Image classification data set "DatasetPDNego" (wdtkm0823/vghub-device-classification on GitHub). Class labels (9): Anker PowerCore 3 unit 1, Anker PowerCore 3 unit 2, Google Pixel 3a unit 1, JF Peace 8 unit 1, omnicharge omni20+#1, Xperia XZ2 Compact unit 1, Cheero Power Mountain unit 1, cheero power plus5#1, i pad air4th#1.

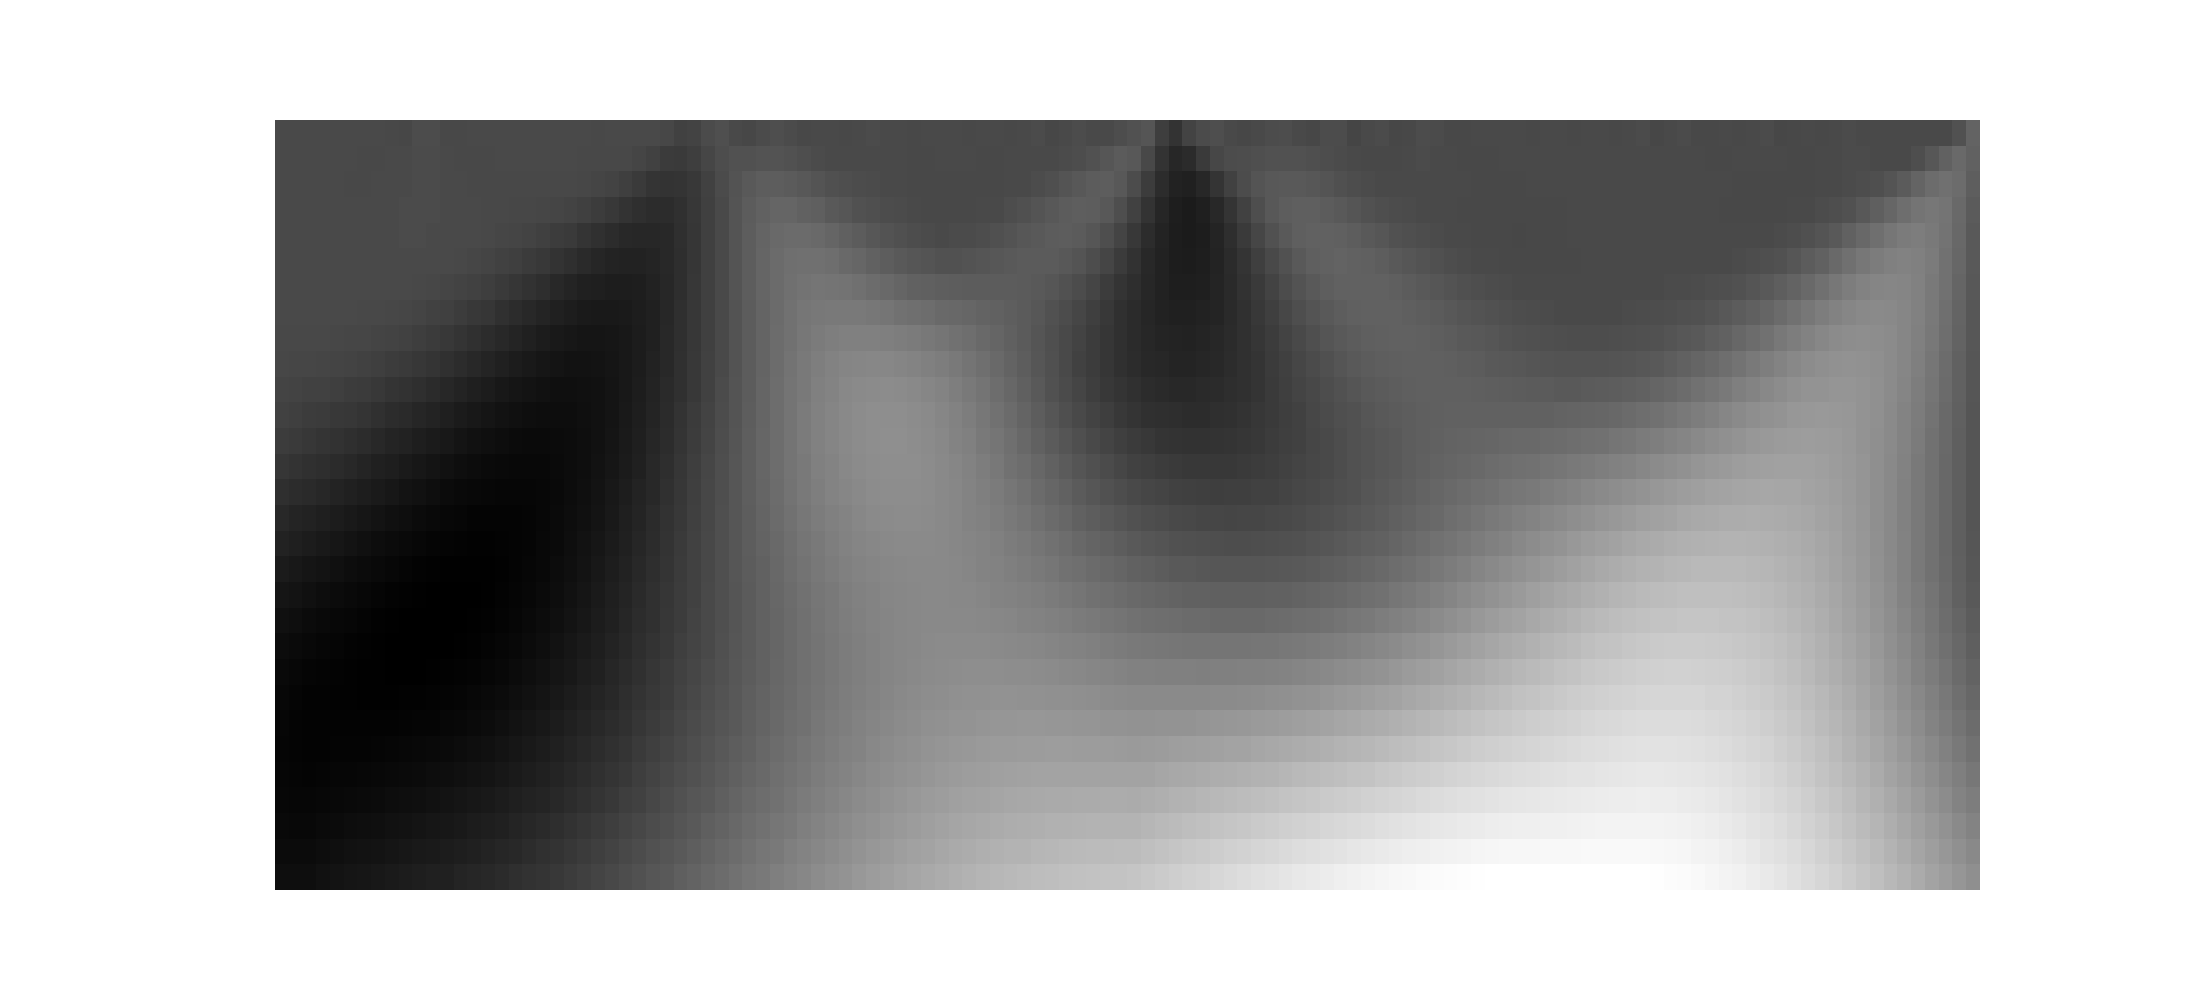
Label: i pad air4th#1

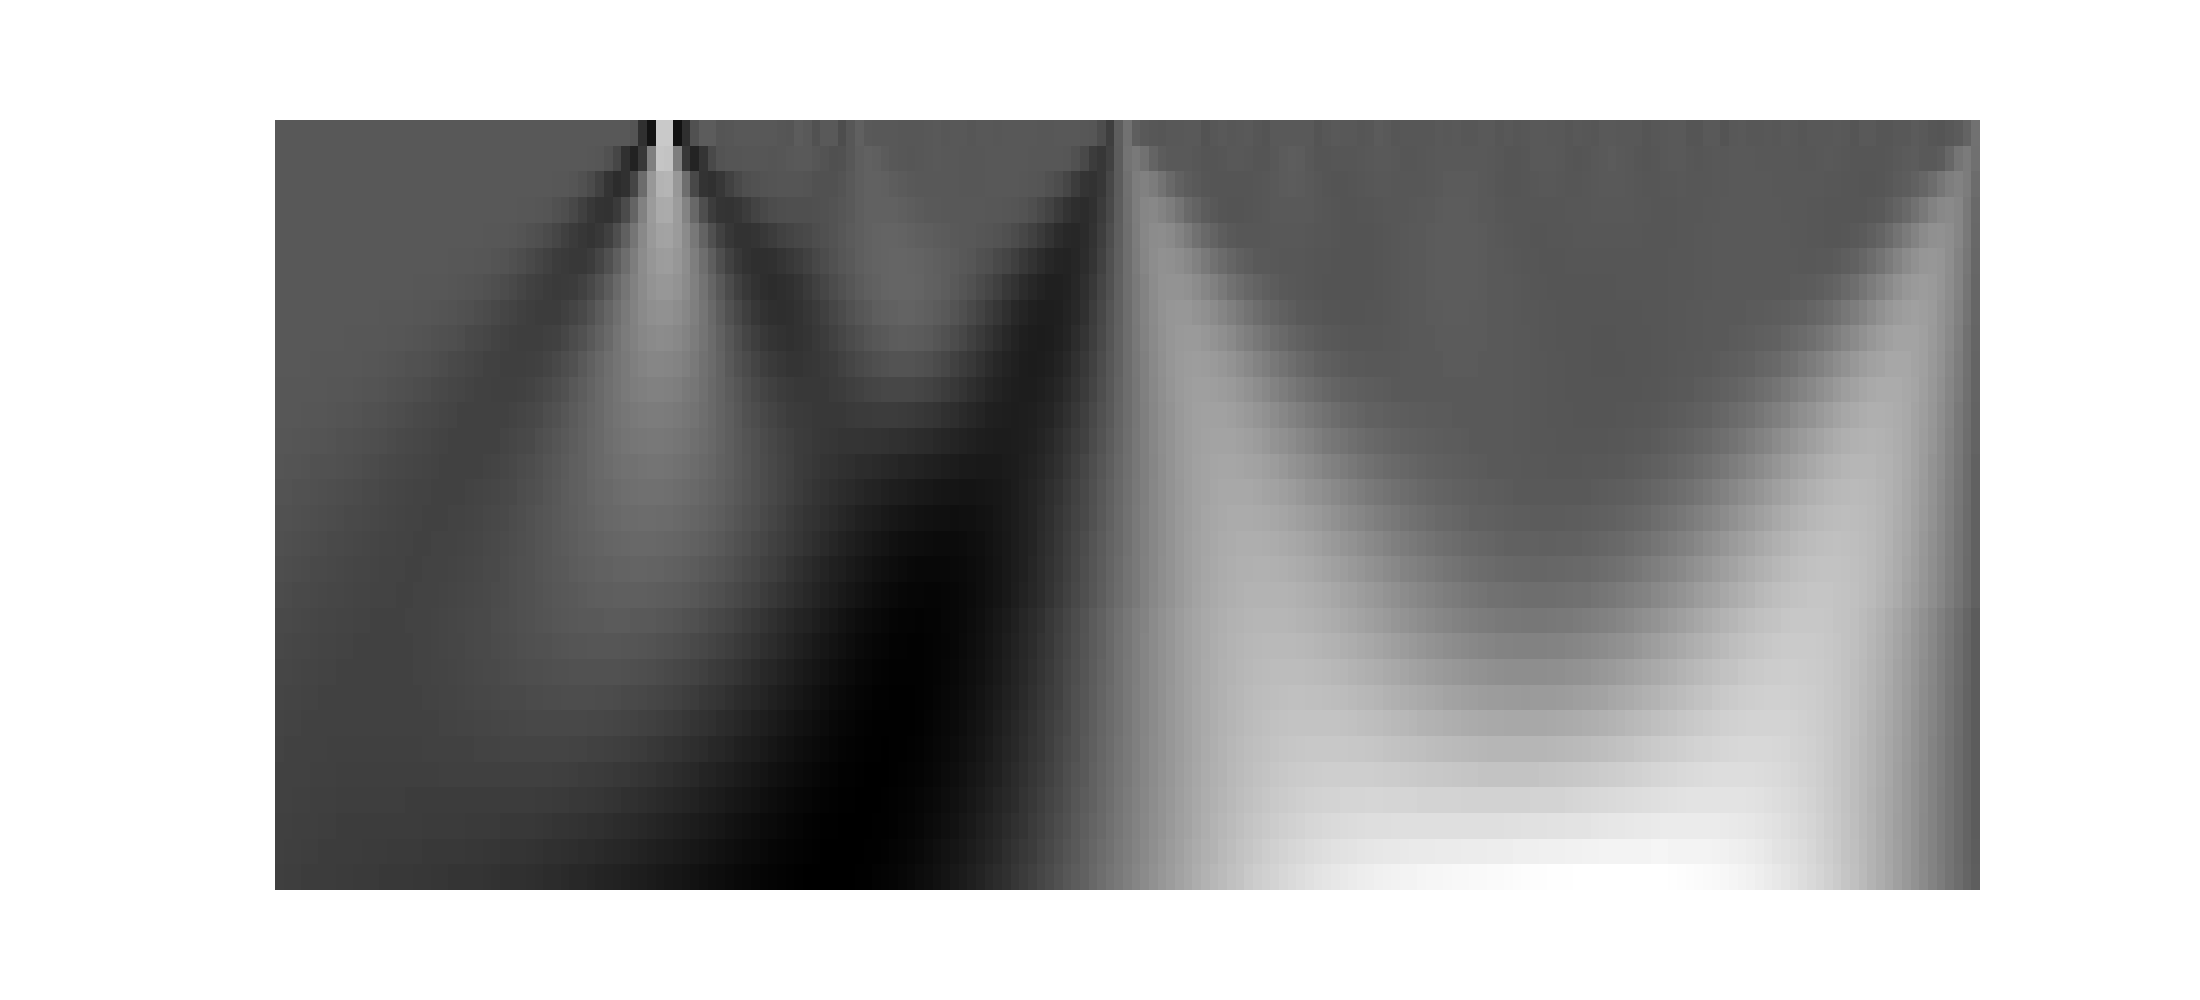
Label: Anker PowerCore 3 unit 1

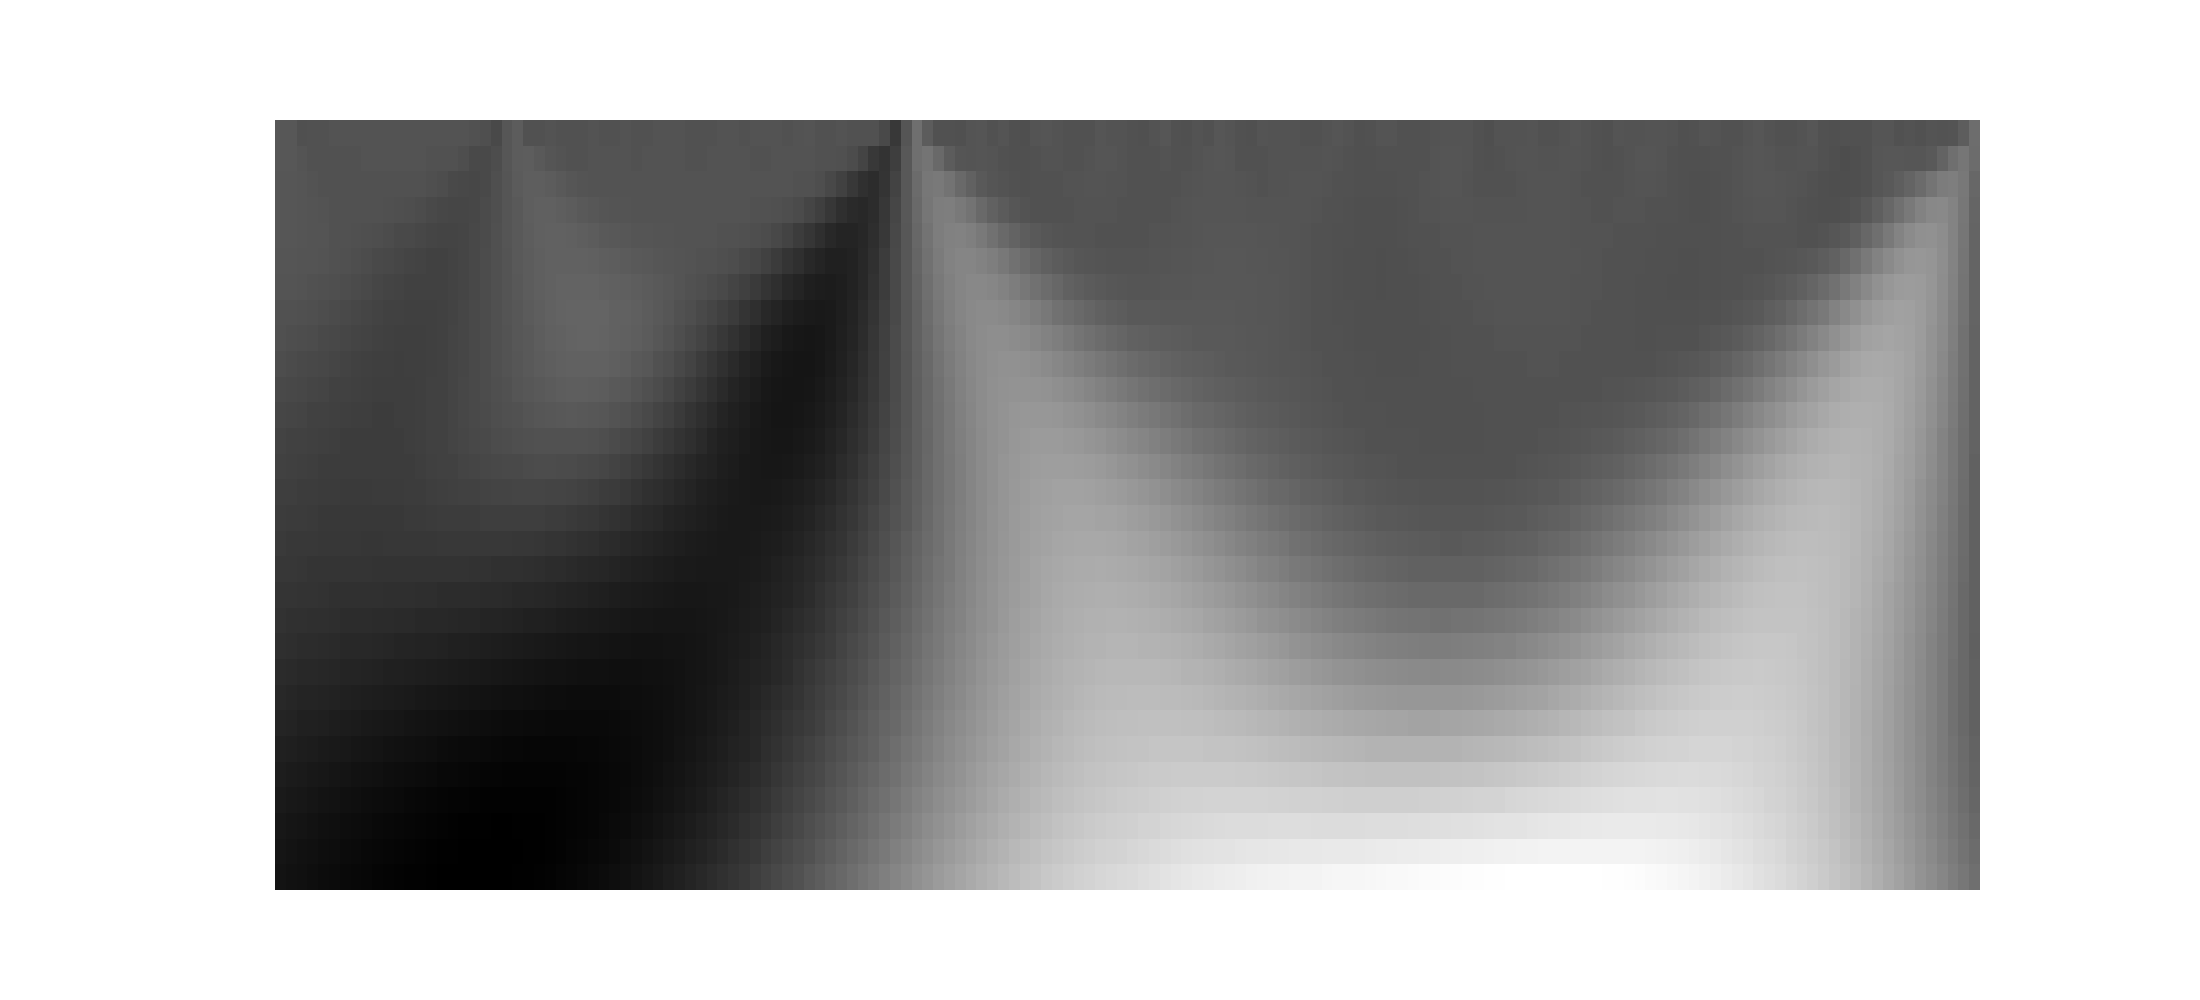
Label: Anker PowerCore 3 unit 2

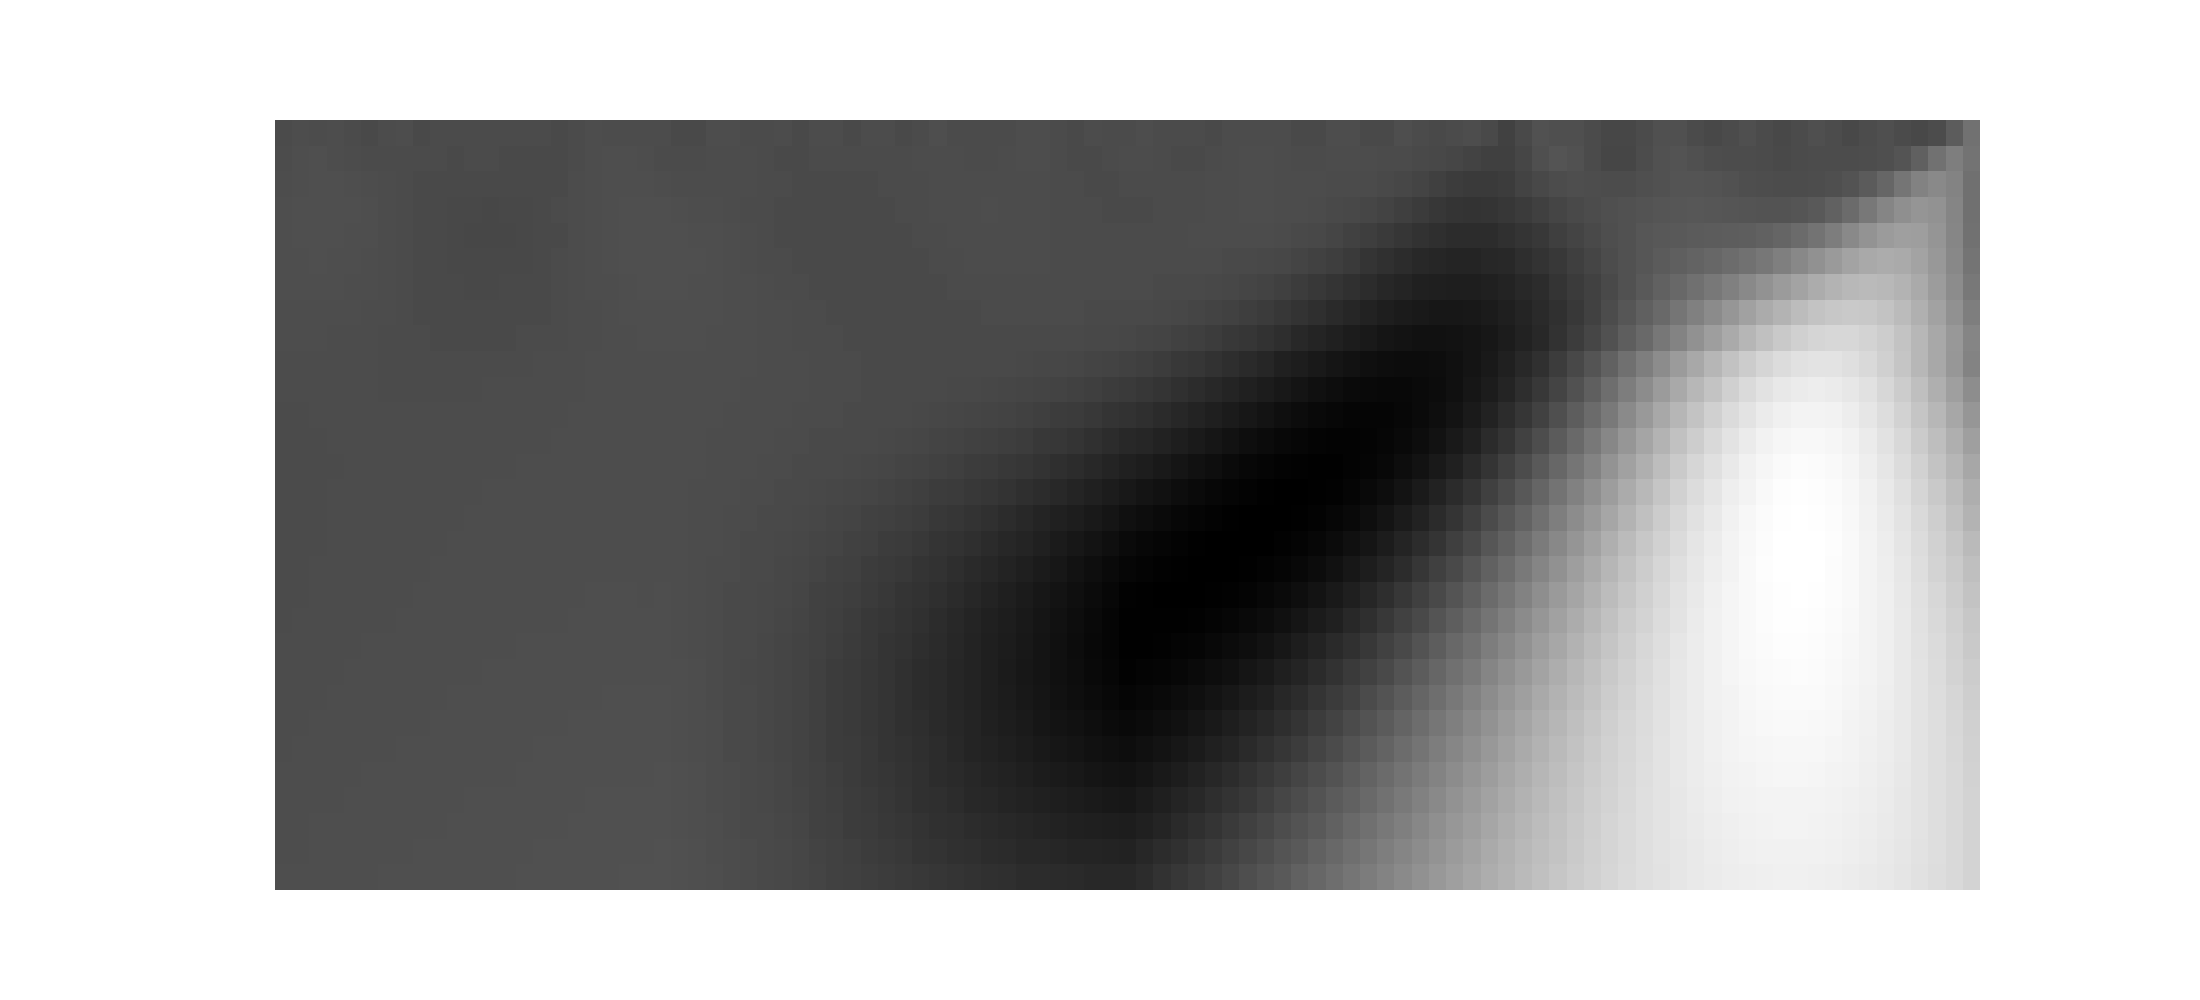
Label: Xperia XZ2 Compact unit 1

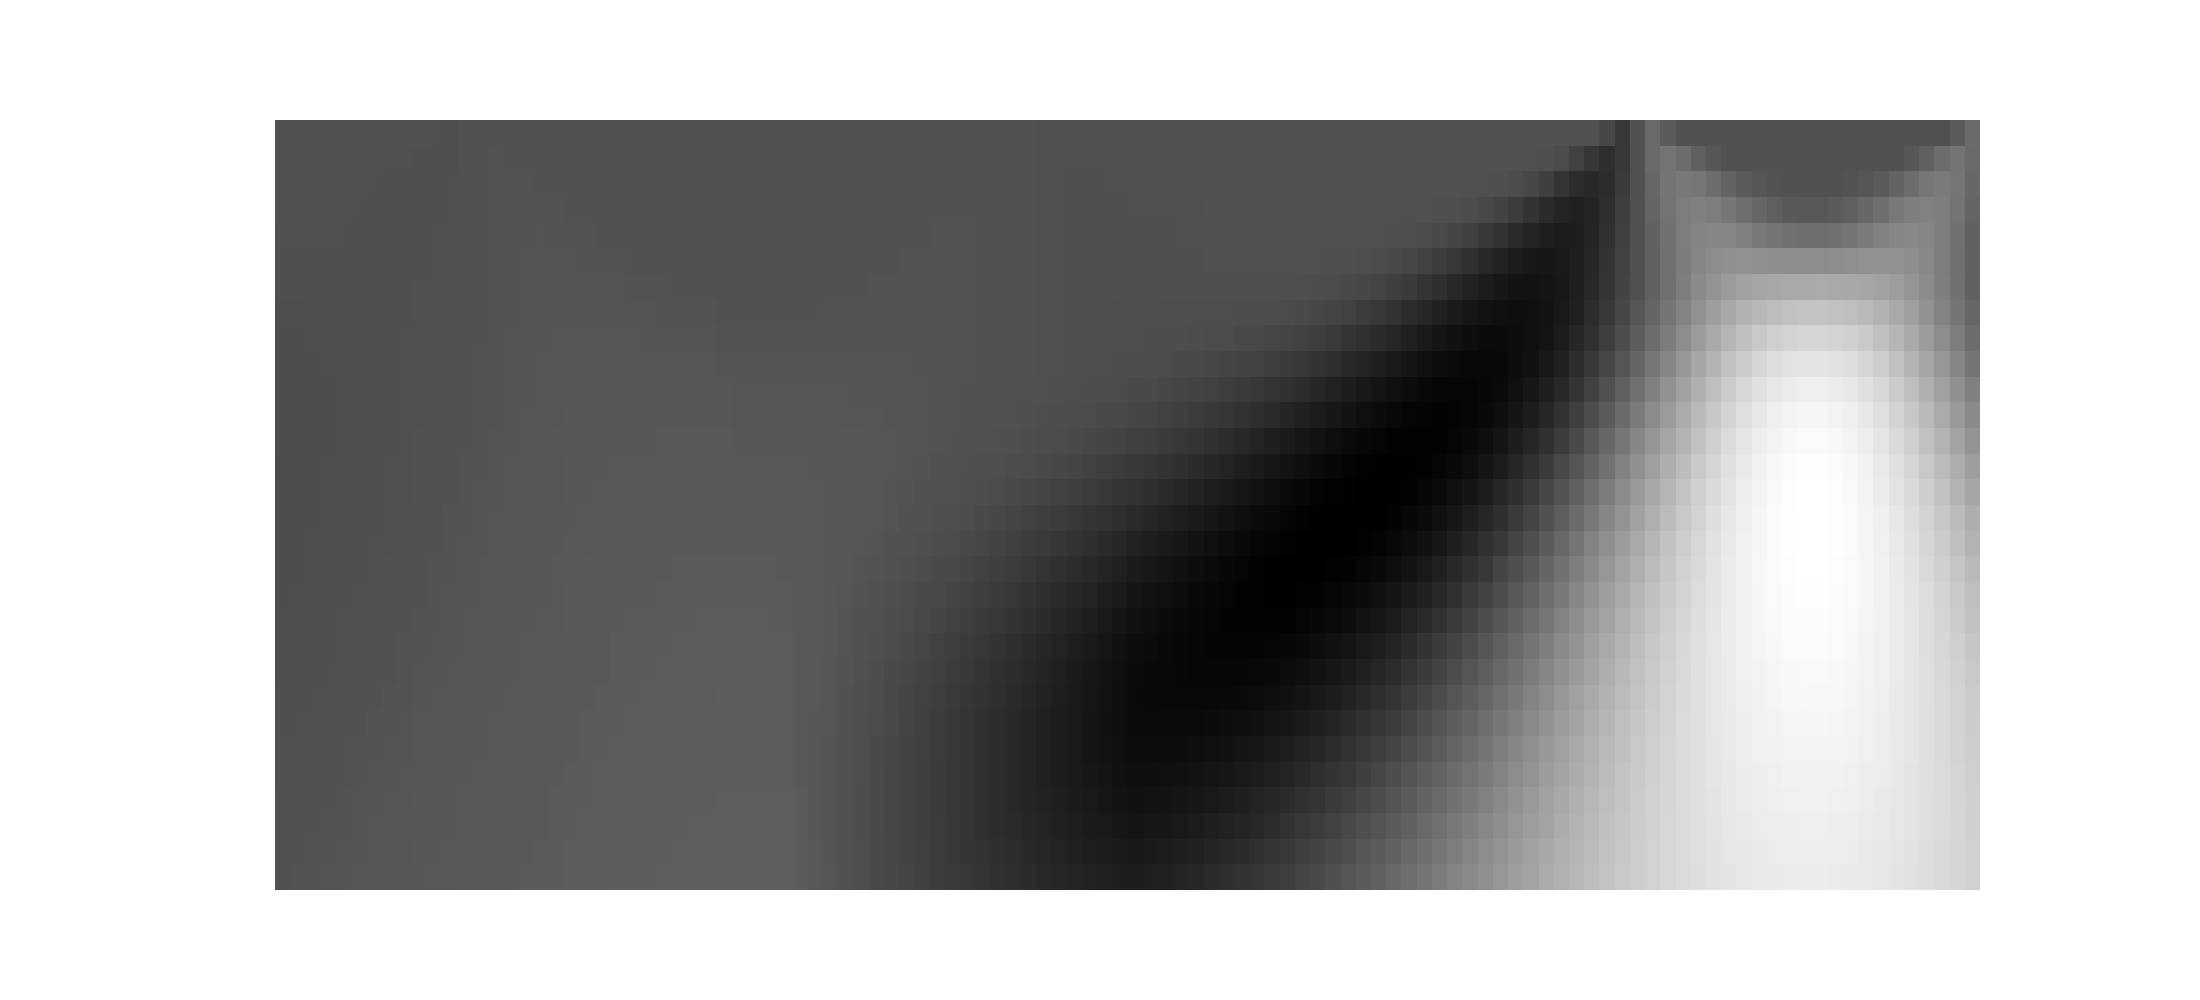
Label: omnicharge omni20+#1

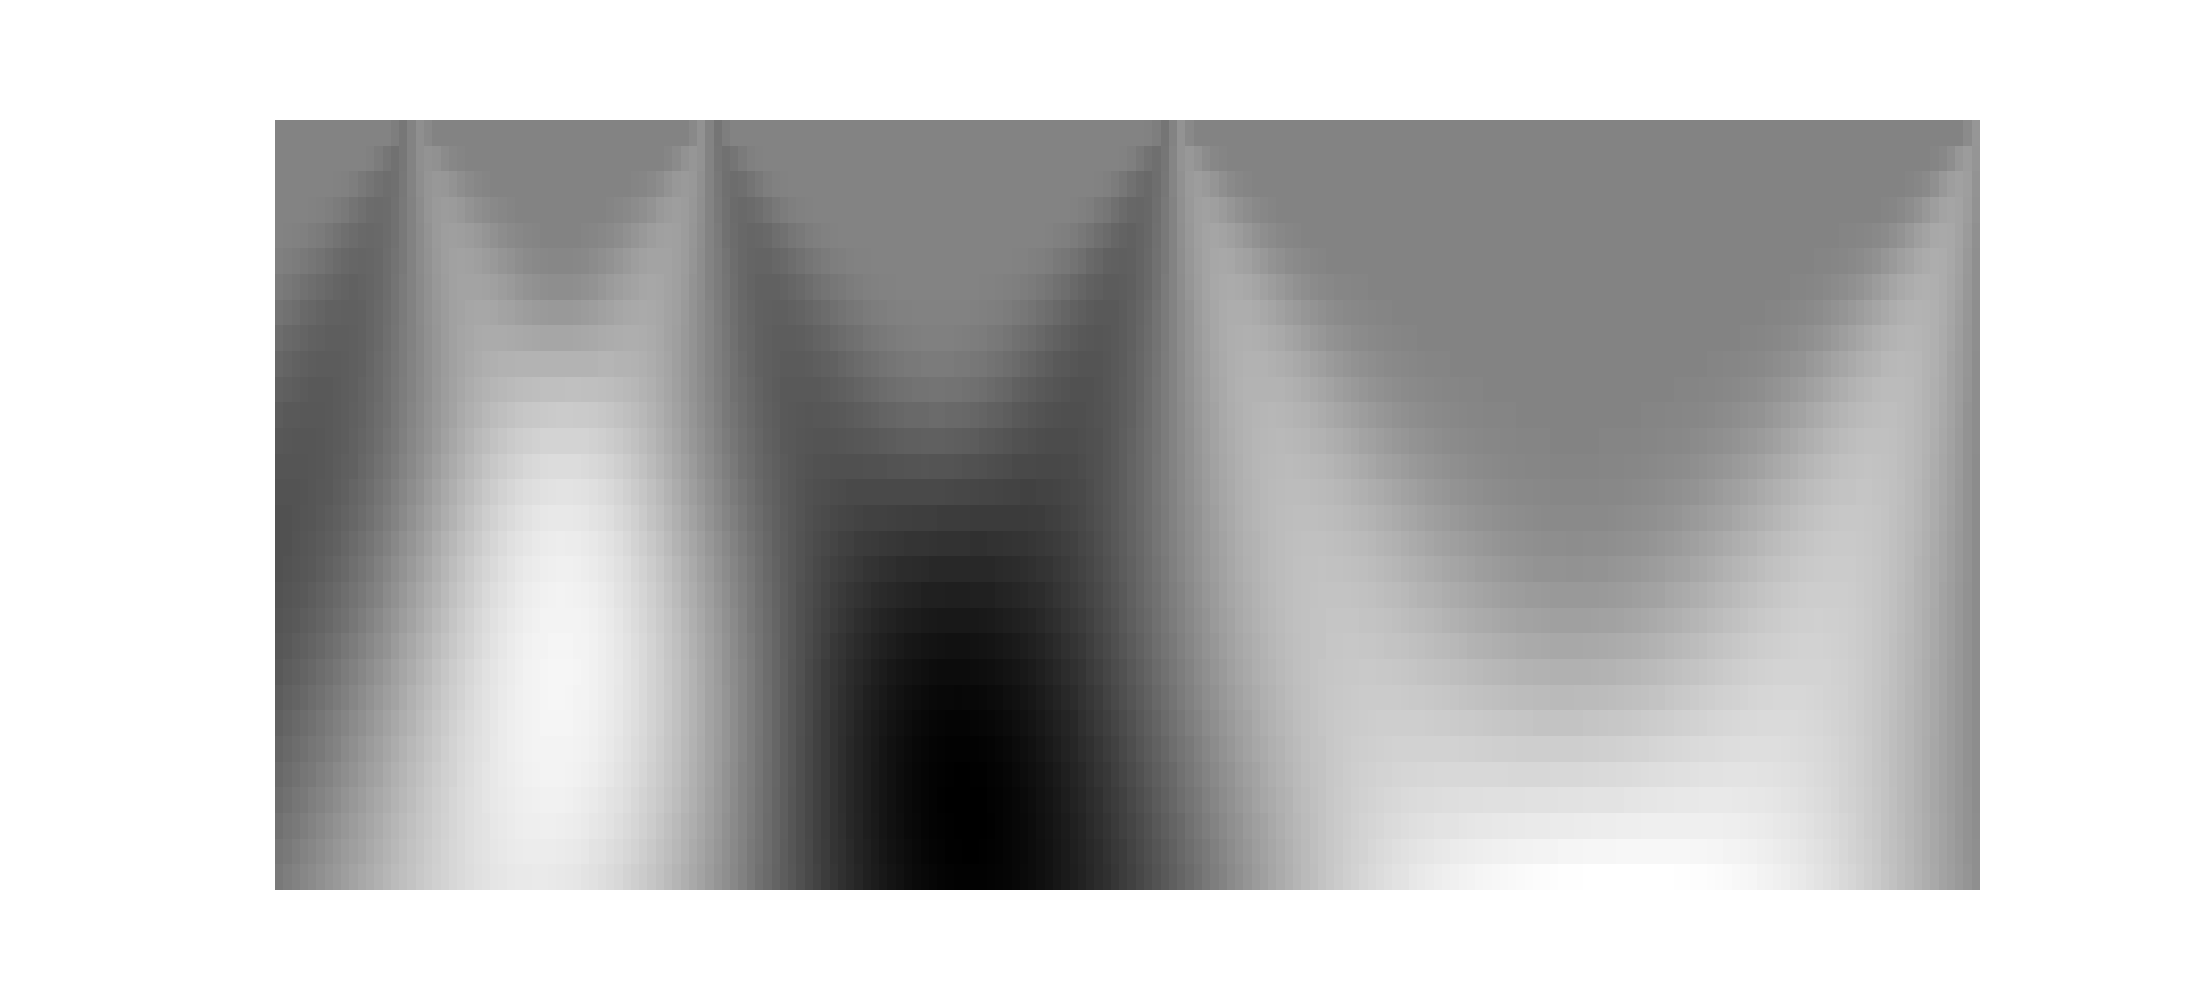
Label: Cheero Power Mountain unit 1
